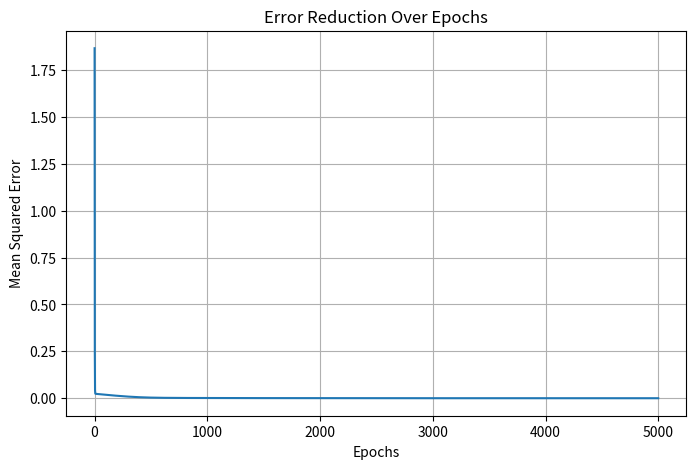

Write the Python code that produced this figure.
# IMPLEMENTATION OF BACKPROPAGATION ALGORITHM
# TO BUILD AN ARTIFICIAL NEURAL NETWORK
import pandas as pd
import numpy as np
import matplotlib.pyplot as plt
# 1. GENERATE DATASET
data = {
    'Sqft': [1500, 2000, 1200, 2500, 1800],
    'Beds': [3, 4, 2, 4, 3],
    'Price': [300000, 450000, 250000, 550000, 380000]
}
df = pd.DataFrame(data)
df.to_csv('house_prices.csv', index=False)
# 2. LOAD AND NORMALIZE DATA
X = df[['Sqft', 'Beds']].values
y = df[['Price']].values
x_max = X.max(axis=0)
y_max = y.max()
X_scaled = X / x_max
y_scaled = y / y_max
# 3. ACTIVATION FUNCTIONS
def sigmoid(x):
    return 1 / (1 + np.exp(-x))
def sigmoid_derivative(x):
    return x * (1 - x)
# 4. INITIALIZE WEIGHTS AND BIAS
np.random.seed(42)
# Weights
w_h = np.random.uniform(size=(2, 4))   # Input → Hidden
w_o = np.random.uniform(size=(4, 1))   # Hidden → Output
# Bias
b_h = np.random.uniform(size=(1, 4))
b_o = np.random.uniform(size=(1, 1))
learning_rate = 0.1
epochs = 5000
loss_history = []
# 5. TRAINING USING BACKPROPAGATION
print("Training the Neural Network...\n")
for epoch in range(epochs):
    # ---------- Forward Pass ----------
    hidden_input = np.dot(X_scaled, w_h) + b_h
    hidden_output = sigmoid(hidden_input)
    final_input = np.dot(hidden_output, w_o) + b_o
    prediction_scaled = final_input   # Linear output for regression
    # ---------- Error Calculation ----------
    error = y_scaled - prediction_scaled
    loss = np.mean(error ** 2)   # Mean Squared Error
    loss_history.append(loss)
    # ---------- Backpropagation ----------
    d_output = error
    error_hidden = d_output.dot(w_o.T)
    d_hidden = error_hidden * sigmoid_derivative(hidden_output)
    # ---------- Weight Updates ----------
    w_o += hidden_output.T.dot(d_output) * learning_rate
    w_h += X_scaled.T.dot(d_hidden) * learning_rate
    # ---------- Bias Updates ----------
    b_o += np.sum(d_output, axis=0, keepdims=True) * learning_rate
    b_h += np.sum(d_hidden, axis=0, keepdims=True) * learning_rate
# 6. FINAL PREDICTIONS
final_predictions = prediction_scaled * y_max
print("--- Final House Price Predictions ---")
for i in range(len(X)):
    print(f"Actual: ₹{int(y[i][0])} | Predicted: ₹{int(final_predictions[i][0])}")
# 7. PLOT LEARNING CURVE
plt.figure(figsize=(8, 5))
plt.plot(loss_history)
plt.title("Error Reduction Over Epochs")
plt.xlabel("Epochs")
plt.ylabel("Mean Squared Error")
plt.grid(True)
plt.show()